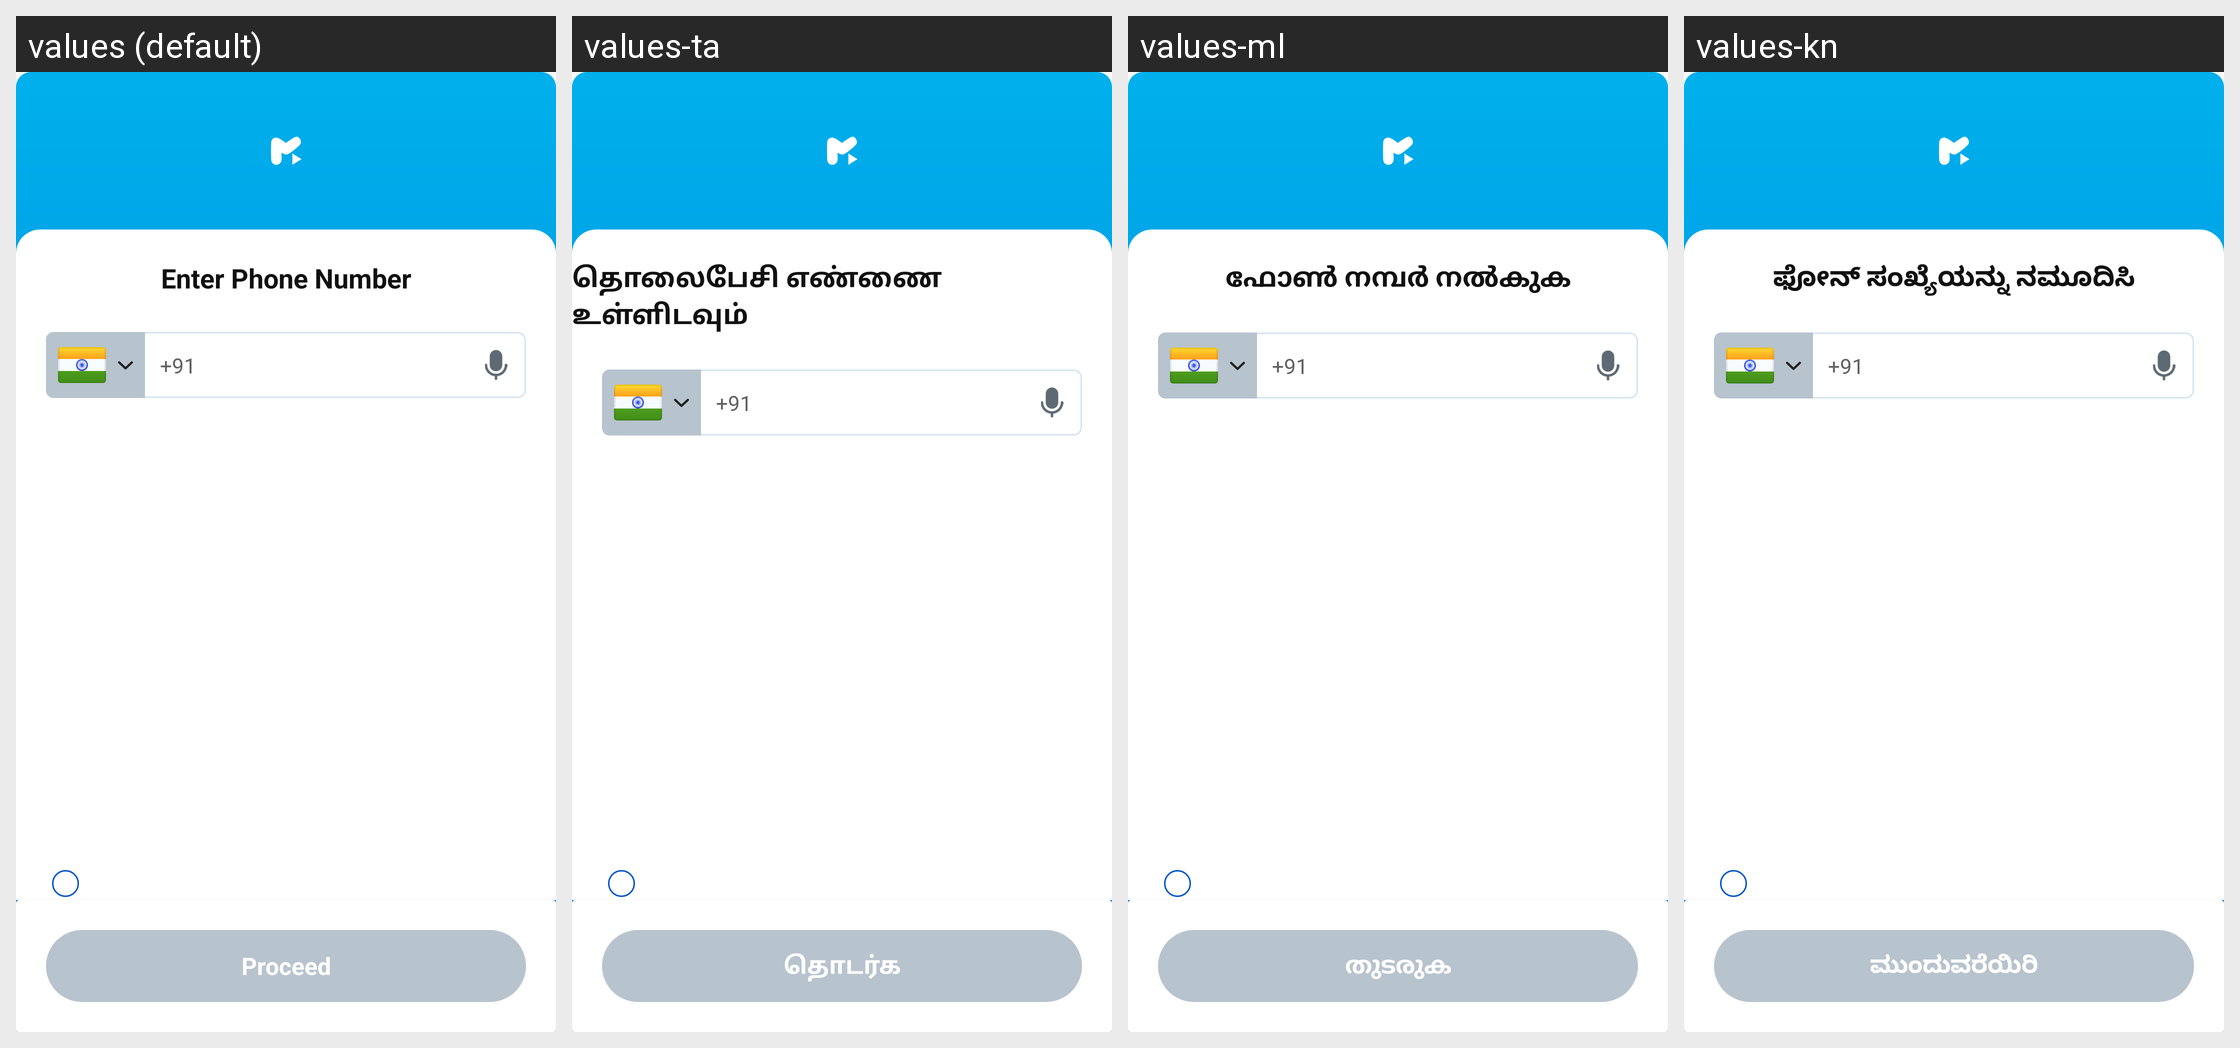

The same Android screen rendered under several of its app's locales, left to right. List the strings drawn on it with the default value and each locale's translation.
Android screen res/layout/activity_login.xml rendered under 4 locales, left to right: values (default), values-ta, values-ml, values-kn. Device: Nexus 5 (rendered at 1080×1920; each locale shown at half size, 540×960, under a caption strip naming it); theme Theme.AppTheme.
Other locales in the repository, not shown: values-as, values-bn, values-gu, values-hi, values-kok, values-mr, values-or, values-pa, values-te.
Strings drawn on this screen, with the default value and each locale's value (text and hints the layout hard-codes, and strings that could not be matched under every locale, appear in the picture but are not listed):

bn_enter_phone_number
  values: Enter Phone Number
  values-ta: தொலைபேசி எண்ணை உள்ளிடவும்
  values-ml: ഫോൺ നമ്പർ നൽകുക
  values-kn: ಫೋನ್ ಸಂಖ್ಯೆಯನ್ನು ನಮೂದಿಸಿ

country_code_91
  values: +91
  values-ta: +91  [not translated; the default value is used]
  values-ml: +91  [not translated; the default value is used]
  values-kn: +91  [not translated; the default value is used]

bn_proceed
  values: Proceed
  values-ta: தொடர்க
  values-ml: തുടരുക
  values-kn: ಮುಂದುವರೆಯಿರಿ
